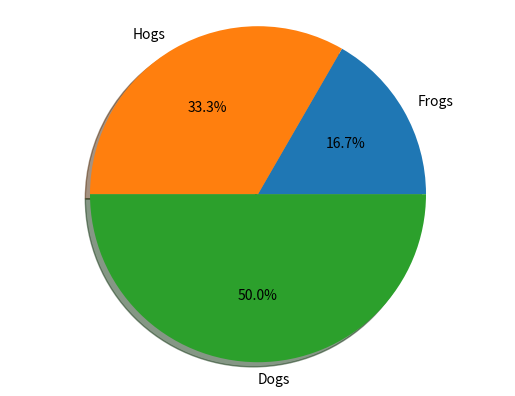

The matplotlib source for this figure:
import matplotlib.pyplot as plt
labels = ['Frogs', 'Hogs', 'Dogs']
sizes = [15, 30, 45]
#colors = ['yellowgreen', 'mediumpurple', 'lightskyblue', 'lightcoral'] 
#explode = (0, 0.1, 0, 0)    # proportion with which to offset each wedge

plt.pie(sizes,              # data
        #explode=explode,    # offset parameters 
        labels=labels,      # slice labels
        #colors=colors,      # array of colours
        autopct='%1.1f%%',  # print the values inside the wedges
        shadow=True,        # enable shadow
        #startangle=70       # starting angle
        )
plt.axis('equal')

plt.show()